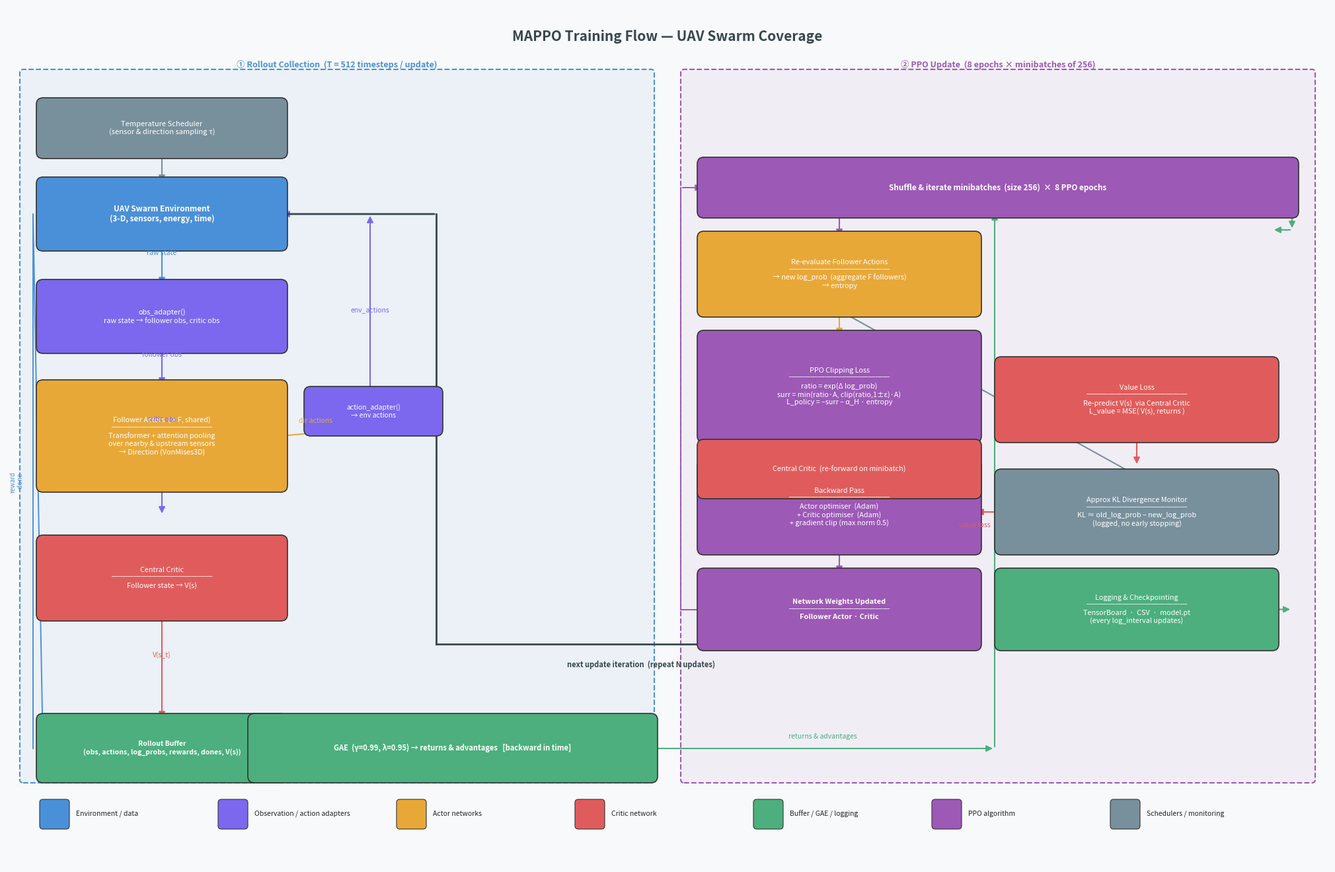

Here is the Python script that generated this plot:
# Copyright © MERL 2026
# Description: Draws a schematic of the multi-agent PPO training workflow.
"""
Generates a figure illustrating the MAPPO training flow for the UAV swarm system.
Run:  python plot_training_flow.py
Output: training_flow.png  (in the same directory)
"""

import matplotlib
matplotlib.use("Agg")
import matplotlib.pyplot as plt
import matplotlib.patches as mpatches
from matplotlib.patches import FancyBboxPatch, FancyArrowPatch
import matplotlib.patheffects as pe
import numpy as np

# ── colour palette ──────────────────────────────────────────────────────────
C_ENV   = "#4A90D9"   # blue   – environment
C_OBS   = "#7B68EE"   # medium-slate – adapter
C_ACT   = "#E8A838"   # orange – actors
C_CRIT  = "#E05C5C"   # red    – critic
C_BUF   = "#4CAF7D"   # green  – buffer / GAE
C_PPO   = "#9C59B6"   # purple – PPO update
C_SCHED = "#78909C"   # grey   – scheduler
C_LOOP  = "#37474F"   # dark   – loop annotations
BG      = "#F8F9FA"

fig = plt.figure(figsize=(20, 13), facecolor=BG)
ax  = fig.add_axes([0, 0, 1, 1])
ax.set_xlim(0, 20)
ax.set_ylim(0, 13)
ax.set_facecolor(BG)
ax.axis("off")

# ── helpers ──────────────────────────────────────────────────────────────────

def rbox(ax, x, y, w, h, color, text, fontsize=9, text_color="white",
         alpha=1.0, style="round,pad=0.1", bold=False):
    """Draw a rounded box with centred text."""
    fc = (*matplotlib.colors.to_rgb(color), alpha)
    box = FancyBboxPatch((x, y), w, h,
                         boxstyle=style,
                         linewidth=1.2,
                         edgecolor="#333333",
                         facecolor=fc,
                         zorder=3)
    ax.add_patch(box)
    weight = "bold" if bold else "normal"
    ax.text(x + w / 2, y + h / 2, text,
            ha="center", va="center",
            fontsize=fontsize, color=text_color,
            fontweight=weight, zorder=4,
            wrap=True)

def arrow(ax, x1, y1, x2, y2, color="#555555", label="", lw=1.5,
          arrowstyle="-|>", label_side="top"):
    """Draw an arrow between two points."""
    ax.annotate("", xy=(x2, y2), xytext=(x1, y1),
                arrowprops=dict(arrowstyle=arrowstyle,
                                color=color,
                                lw=lw,
                                mutation_scale=14),
                zorder=2)
    if label:
        mx, my = (x1 + x2) / 2, (y1 + y2) / 2
        dy = 0.18 if label_side == "top" else -0.22
        ax.text(mx, my + dy, label,
                ha="center", va="center",
                fontsize=7.5, color=color, style="italic", zorder=5)

def section_bg(ax, x, y, w, h, color, title, title_fs=9):
    """Draw a lightly shaded section background with a title."""
    bg = FancyBboxPatch((x, y), w, h,
                        boxstyle="round,pad=0.05",
                        linewidth=1.5,
                        edgecolor=color,
                        facecolor=(*matplotlib.colors.to_rgb(color), 0.07),
                        zorder=1, linestyle="--")
    ax.add_patch(bg)
    ax.text(x + w / 2, y + h + 0.05, title,
            ha="center", va="bottom",
            fontsize=title_fs, color=color, fontweight="bold", zorder=5)

# ═══════════════════════════════════════════════════════════════════════════════
# TITLE
# ═══════════════════════════════════════════════════════════════════════════════
ax.text(10, 12.55, "MAPPO Training Flow — UAV Swarm Coverage",
        ha="center", va="center",
        fontsize=15, fontweight="bold", color=C_LOOP)

# ═══════════════════════════════════════════════════════════════════════════════
# SECTION BACKGROUNDS
# ═══════════════════════════════════════════════════════════════════════════════
# Left column: rollout phase
section_bg(ax, 0.25, 1.3, 9.5, 10.7, C_ENV, "① Rollout Collection  (T = 512 timesteps / update)", 9)
# Right column: PPO update phase
section_bg(ax, 10.25, 1.3, 9.5, 10.7, C_PPO, "② PPO Update  (8 epochs × minibatches of 256)", 9)

# ═══════════════════════════════════════════════════════════════════════════════
# ── LEFT COLUMN: ROLLOUT ─────────────────────────────────────────────────────
# ═══════════════════════════════════════════════════════════════════════════════

# [A] Temperature scheduler
rbox(ax, 0.55, 10.8, 3.6, 0.72, C_SCHED,
     "Temperature Scheduler\n(sensor & direction sampling τ)", fontsize=8)

# [B] Environment
rbox(ax, 0.55, 9.4, 3.6, 0.92, C_ENV,
     "UAV Swarm Environment\n(3-D, sensors, energy, time)",
     fontsize=8.5, bold=True)

# [C] Observation Adapter
rbox(ax, 0.55, 7.85, 3.6, 0.92, C_OBS,
     "obs_adapter()\nraw state → follower obs, critic obs",
     fontsize=7.8)

# [D] Follower Actor  (shared weights, F followers)
rbox(ax, 0.55, 5.75, 3.6, 1.5, C_ACT,
     "Follower Actors  (×F, shared)\n──────────────\n"
     "Transformer + attention pooling\n"
     "over nearby & upstream sensors\n"
     "→ Direction (VonMises3D)",
     fontsize=7.8)

# [E] Central Critic
rbox(ax, 0.55, 3.8, 3.6, 1.1, C_CRIT,
     "Central Critic\n──────────────\n"
     "Follower state → V(s)",
     fontsize=7.8)

# [G] action_adapter  (small inline)
rbox(ax, 4.6, 6.6, 1.9, 0.55, C_OBS,
     "action_adapter()\n→ env actions", fontsize=7.5)

# ── arrows left column ──────────────────────────────────────────────────────
arrow(ax, 2.35, 10.8, 2.35, 10.32, C_SCHED, "schedule τ")           # sched → env
arrow(ax, 2.35, 9.4,  2.35, 8.77,  C_ENV,   "raw state")            # env → obs adapter
arrow(ax, 2.35, 7.85, 2.35, 7.25,  C_OBS,   "follower obs",
      label_side="top")
arrow(ax, 2.35, 7.85, 2.35, 5.30,  C_OBS,   "critic obs",
      label_side="top")

# follower → action_adapter
arrow(ax, 4.15, 6.5, 5.2,  6.6,   C_ACT,
      "dir actions", label_side="top")

# action_adapter → env (feedback)
arrow(ax, 5.5, 6.6, 5.5, 9.86, C_OBS, "env_actions")
arrow(ax, 5.5, 9.86, 4.15, 9.86, C_OBS, "")

# critic → buffer (via a label)
arrow(ax, 2.35, 3.8, 2.35, 2.2, C_CRIT, "V(s_t)")

# ── Rollout Buffer ─────────────────────────────────────────────────────────
rbox(ax, 0.55, 1.35, 3.6, 0.85, C_BUF,
     "Rollout Buffer\n(obs, actions, log_probs, rewards, dones, V(s))",
     fontsize=7.5, bold=True)

# reward back from env to buffer (bypass)
ax.annotate("", xy=(0.55, 1.77), xytext=(0.4, 9.86),
            arrowprops=dict(arrowstyle="-|>", color=C_ENV, lw=1.4,
                            connectionstyle="arc3,rad=0.0",
                            mutation_scale=14), zorder=2)
ax.plot([0.4, 0.4], [1.77, 9.86], color=C_ENV, lw=1.4, zorder=2)
ax.text(0.15, 5.8, "reward\n  done", ha="center", va="center",
        fontsize=7, color=C_ENV, rotation=90)

# ── GAE (connects buffer to right column) ──────────────────────────────────
rbox(ax, 3.75, 1.35, 6.0, 0.85, C_BUF,
     "GAE  (γ=0.99, λ=0.95) → returns & advantages   [backward in time]",
     fontsize=8, bold=True)
arrow(ax, 4.15, 1.77, 3.75, 1.77, C_BUF, "")

# ═══════════════════════════════════════════════════════════════════════════════
# ── RIGHT COLUMN: PPO UPDATE ─────────────────────────────────────────────────
# ═══════════════════════════════════════════════════════════════════════════════

# [H] Minibatch sampler
rbox(ax, 10.55, 9.9, 8.9, 0.72, C_PPO,
     "Shuffle & iterate minibatches  (size 256)  ×  8 PPO epochs",
     fontsize=8.5, bold=True)

# [I] Re-evaluate follower
rbox(ax, 10.55, 8.4, 4.1, 1.1, C_ACT,
     "Re-evaluate Follower Actions\n──────────────\n"
     "→ new log_prob  (aggregate F followers)\n"
     "→ entropy",
     fontsize=7.8)

# [K] PPO Clipping Loss
rbox(ax, 10.55, 6.5, 4.1, 1.5, C_PPO,
     "PPO Clipping Loss\n──────────────\n"
     "ratio = exp(Δ log_prob)\n"
     "surr = min(ratio·A, clip(ratio,1±ε)·A)\n"
     "L_policy = –surr – α_H · entropy",
     fontsize=7.8)

# [L] Value Loss
rbox(ax, 15.05, 6.5, 4.1, 1.1, C_CRIT,
     "Value Loss\n──────────────\n"
     "Re-predict V(s)  via Central Critic\n"
     "L_value = MSE( V(s), returns )",
     fontsize=7.8)

# [M] Backward / optimiser
rbox(ax, 10.55, 4.8, 4.1, 1.25, C_PPO,
     "Backward Pass\n──────────────\n"
     "Actor optimiser  (Adam)\n"
     "+ Critic optimiser  (Adam)\n"
     "+ gradient clip (max norm 0.5)",
     fontsize=7.8)

# [N] KL divergence monitor
rbox(ax, 15.05, 4.8, 4.1, 1.1, C_SCHED,
     "Approx KL Divergence Monitor\n──────────────\n"
     "KL ≈ old_log_prob – new_log_prob\n"
     "(logged, no early stopping)",
     fontsize=7.8)

# [O] Network update
rbox(ax, 10.55, 3.35, 4.1, 1.05, C_PPO,
     "Network Weights Updated\n──────────────\n"
     "Follower Actor · Critic",
     fontsize=7.8, bold=True)

# [P] Logging / checkpoint
rbox(ax, 15.05, 3.35, 4.1, 1.05, C_BUF,
     "Logging & Checkpointing\n──────────────\n"
     "TensorBoard  ·  CSV  ·  model.pt\n"
     "(every log_interval updates)",
     fontsize=7.8)

# ── arrows right column ─────────────────────────────────────────────────────
# GAE → minibatch sampler
arrow(ax, 9.75, 1.77, 14.95, 1.77, C_BUF, "returns & advantages", label_side="top")
arrow(ax, 14.95, 1.77, 14.95, 9.9,  C_BUF, "")
arrow(ax, 14.95, 10.62, 19.45, 10.62, C_BUF, "")
ax.annotate("", xy=(19.45, 9.9), xytext=(19.45, 10.62),
            arrowprops=dict(arrowstyle="-|>", color=C_BUF, lw=1.4,
                            mutation_scale=14), zorder=2)
arrow(ax, 19.45, 9.9, 19.45, 9.62, C_BUF, "")
arrow(ax, 19.45, 9.62, 19.15, 9.62, C_BUF, "")

# minibatch → follower re-evaluation
arrow(ax, 12.6,  9.9,  12.6,  9.5,  C_PPO, "")

# follower re-evaluation → clipping loss
arrow(ax, 12.6, 8.4, 12.6, 8.0, C_ACT,  "")

# clipping loss → backward
arrow(ax, 12.6, 6.5, 12.6, 6.05, C_PPO, "")

# critic re-eval → value loss → backward
rbox(ax, 10.55, 5.65, 4.1, 0.7, C_CRIT,
     "Central Critic  (re-forward on minibatch)", fontsize=7.8)
arrow(ax, 12.6, 5.65, 12.6, 5.28, C_PPO, "")

# value loss → backward
arrow(ax, 17.1, 6.5, 17.1, 6.05, C_CRIT, "")
arrow(ax, 15.05, 5.35, 14.65, 5.35, C_CRIT, "")
arrow(ax, 14.65, 5.35, 14.65, 5.15, C_CRIT, "")
arrow(ax, 14.65, 5.15, 14.65, 4.80, C_CRIT, "value loss")

# KL monitor from follower re-evaluation
arrow(ax, 12.6, 8.4, 17.1, 5.9, C_SCHED, "")

# backward → weights updated
arrow(ax, 12.6, 4.8, 12.6, 4.4, C_PPO, "")

# weights updated → logging
arrow(ax, 15.05, 3.875, 19.45, 3.875, C_BUF, "")
# weights updated → loop back arrow (continue to next minibatch)
ax.annotate("", xy=(10.55, 10.26), xytext=(10.2, 10.26),
            arrowprops=dict(arrowstyle="-|>", color=C_PPO, lw=1.4,
                            mutation_scale=14), zorder=2)
ax.plot([10.2, 10.2], [3.875, 10.26], color=C_PPO, lw=1.4, zorder=2)
ax.plot([10.2, 10.55], [3.875, 3.875], color=C_PPO, lw=1.4, zorder=2)

# ── outer training loop arrow (right side back to left) ────────────────────
# After all updates → collect new rollout
ax.annotate("", xy=(0.55, 9.86), xytext=(6.5, 9.86),
            arrowprops=dict(arrowstyle="-|>", color=C_LOOP, lw=2.0,
                            mutation_scale=16,
                            connectionstyle="arc3,rad=0.0"), zorder=2)
ax.plot([6.5, 6.5], [3.35, 9.86], color=C_LOOP, lw=2.0, zorder=2)
ax.plot([6.5, 12.6], [3.35, 3.35], color=C_LOOP, lw=2.0, zorder=2)
ax.text(9.6, 3.1, "next update iteration  (repeat N updates)",
        ha="center", va="top", fontsize=8, color=C_LOOP,
        fontweight="bold")

# ═══════════════════════════════════════════════════════════════════════════════
# LEGEND
# ═══════════════════════════════════════════════════════════════════════════════
legend_items = [
    (C_ENV,   "Environment / data"),
    (C_OBS,   "Observation / action adapters"),
    (C_ACT,   "Actor networks"),
    (C_CRIT,  "Critic network"),
    (C_BUF,   "Buffer / GAE / logging"),
    (C_PPO,   "PPO algorithm"),
    (C_SCHED, "Schedulers / monitoring"),
]
lx, ly = 0.55, 0.85
for i, (color, label) in enumerate(legend_items):
    rect = FancyBboxPatch((lx + i * 2.7, ly - 0.25), 0.35, 0.35,
                          boxstyle="round,pad=0.05",
                          facecolor=color, edgecolor="#333", linewidth=0.8,
                          zorder=5)
    ax.add_patch(rect)
    ax.text(lx + i * 2.7 + 0.5, ly - 0.07, label,
            va="center", fontsize=7.5, color="#222222", zorder=6)

plt.tight_layout(pad=0)
out_path = "training_flow.png"
fig.savefig(out_path, dpi=180, bbox_inches="tight", facecolor=BG)
print(f"Saved → {out_path}")
